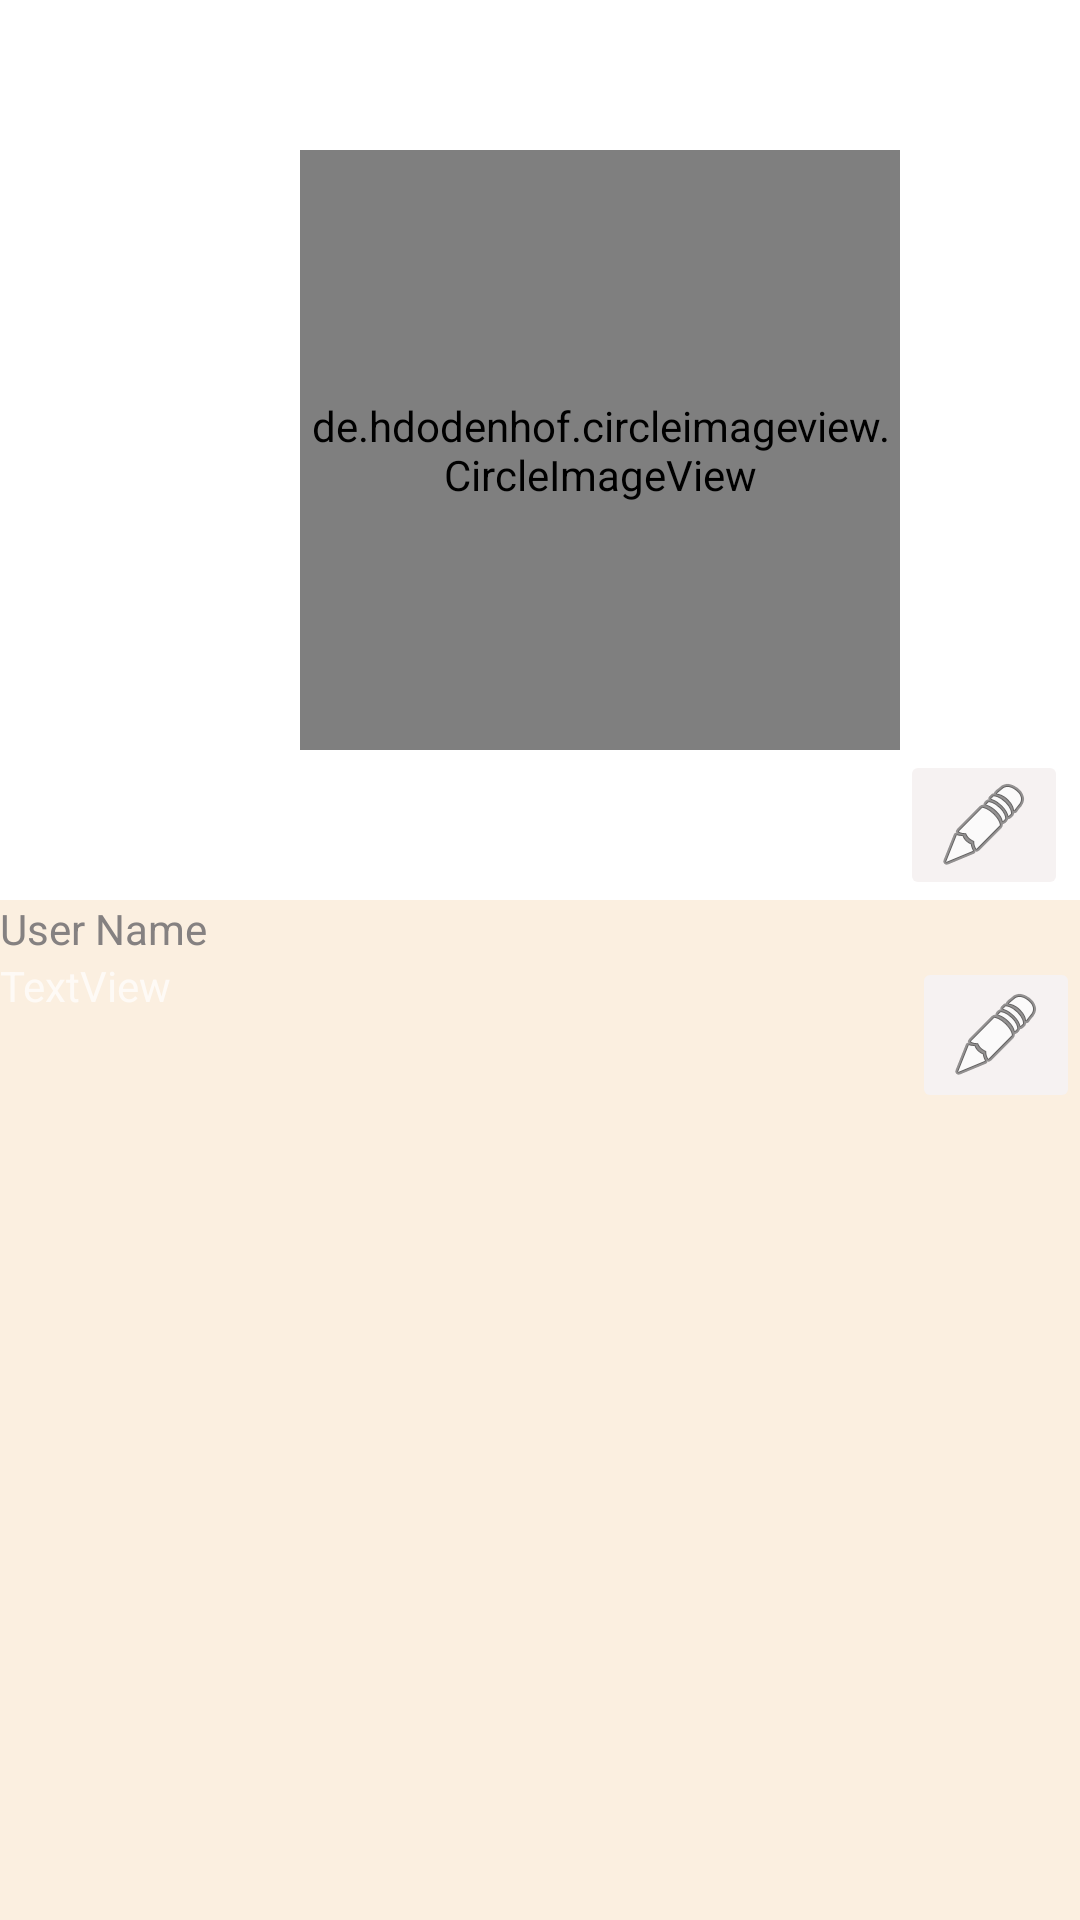

Produce the Android XML layout that renders to this screen, including the resource entries it uses.
<!-- AndroidManifest.xml: application theme Theme.Conclave -->
<!-- res/layout/activity_profile.xml -->
<?xml version="1.0" encoding="utf-8"?>
<androidx.constraintlayout.widget.ConstraintLayout xmlns:android="http://schemas.android.com/apk/res/android"
    xmlns:app="http://schemas.android.com/apk/res-auto"
    xmlns:tools="http://schemas.android.com/tools"
    android:layout_width="match_parent"
    android:layout_height="match_parent"
    tools:context=".ProfileActivity">

    <LinearLayout
        android:id="@+id/userlayout"
        android:layout_width="match_parent"
        android:layout_height="match_parent"
        android:background="#FBEFE0"
        android:orientation="vertical"
        app:layout_constraintBottom_toBottomOf="parent"
        app:layout_constraintEnd_toEndOf="parent"
        app:layout_constraintStart_toStartOf="parent"
        app:layout_constraintTop_toTopOf="parent">

        <LinearLayout
            android:layout_width="match_parent"
            android:layout_height="300dp"
            android:background="#FFFFFF"
            android:orientation="vertical">

            <de.hdodenhof.circleimageview.CircleImageView
                android:id="@+id/userprof"
                android:layout_width="200dp"
                android:layout_height="200dp"
                android:layout_marginStart="100dp"
                android:layout_marginTop="50dp"
                android:src="@drawable/profile" />

            <ImageButton
                android:id="@+id/editImage"
                android:layout_width="wrap_content"
                android:layout_height="wrap_content"
                android:layout_marginLeft="300dp"
                android:backgroundTint="#F6F2F2"
                app:srcCompat="@android:drawable/ic_menu_edit" />


        </LinearLayout>

        <TextView
            android:id="@+id/username"
            android:layout_width="match_parent"
            android:layout_height="wrap_content"
            android:text="User Name"
            android:textColor="#858181" />

        <LinearLayout
            android:layout_width="match_parent"
            android:layout_height="match_parent"
            android:orientation="horizontal">

            <TextView
                android:id="@+id/disp"
                android:layout_width="wrap_content"
                android:layout_height="wrap_content"
                android:layout_weight="1"
                android:text="TextView" />

            <ImageButton
                android:id="@+id/editUserName"
                android:layout_width="wrap_content"
                android:layout_height="wrap_content"
                android:layout_marginEnd="0dp"
                android:layout_marginRight="0dp"
                android:backgroundTint="#F6F2F2"
                app:srcCompat="@android:drawable/ic_menu_edit" />
        </LinearLayout>

    </LinearLayout>
</androidx.constraintlayout.widget.ConstraintLayout>
<!-- resources referenced by this layout -->
<resources>
  <!-- drawable profile: png bitmap (mipmap-hdpi, 3844 bytes) -->
  <style name="Theme.Conclave" parent="Theme.MaterialComponents">
          
          <item name="colorPrimary">@color/purple_500</item>
          <item name="colorPrimaryVariant">@color/purple_700</item>
          <item name="colorOnPrimary">@color/white</item>
          
          <item name="colorSecondary">@color/teal_200</item>
          <item name="colorSecondaryVariant">@color/teal_700</item>
          <item name="colorOnSecondary">#ffffff</item>
          
          <item name="android:statusBarColor" tools:targetApi="l">@color/cardview_light_background</item>
          
      </style>
  <!-- not gathered from this repository: default colours our renderer supplied (Android Studio template values) -->
  <color name="purple_500">#FF6200EE</color>
  <color name="purple_700">#FF3700B3</color>
  <color name="teal_200">#FF03DAC5</color>
  <color name="teal_700">#FF018786</color>
  <color name="white">#FFFFFFFF</color>
</resources>
